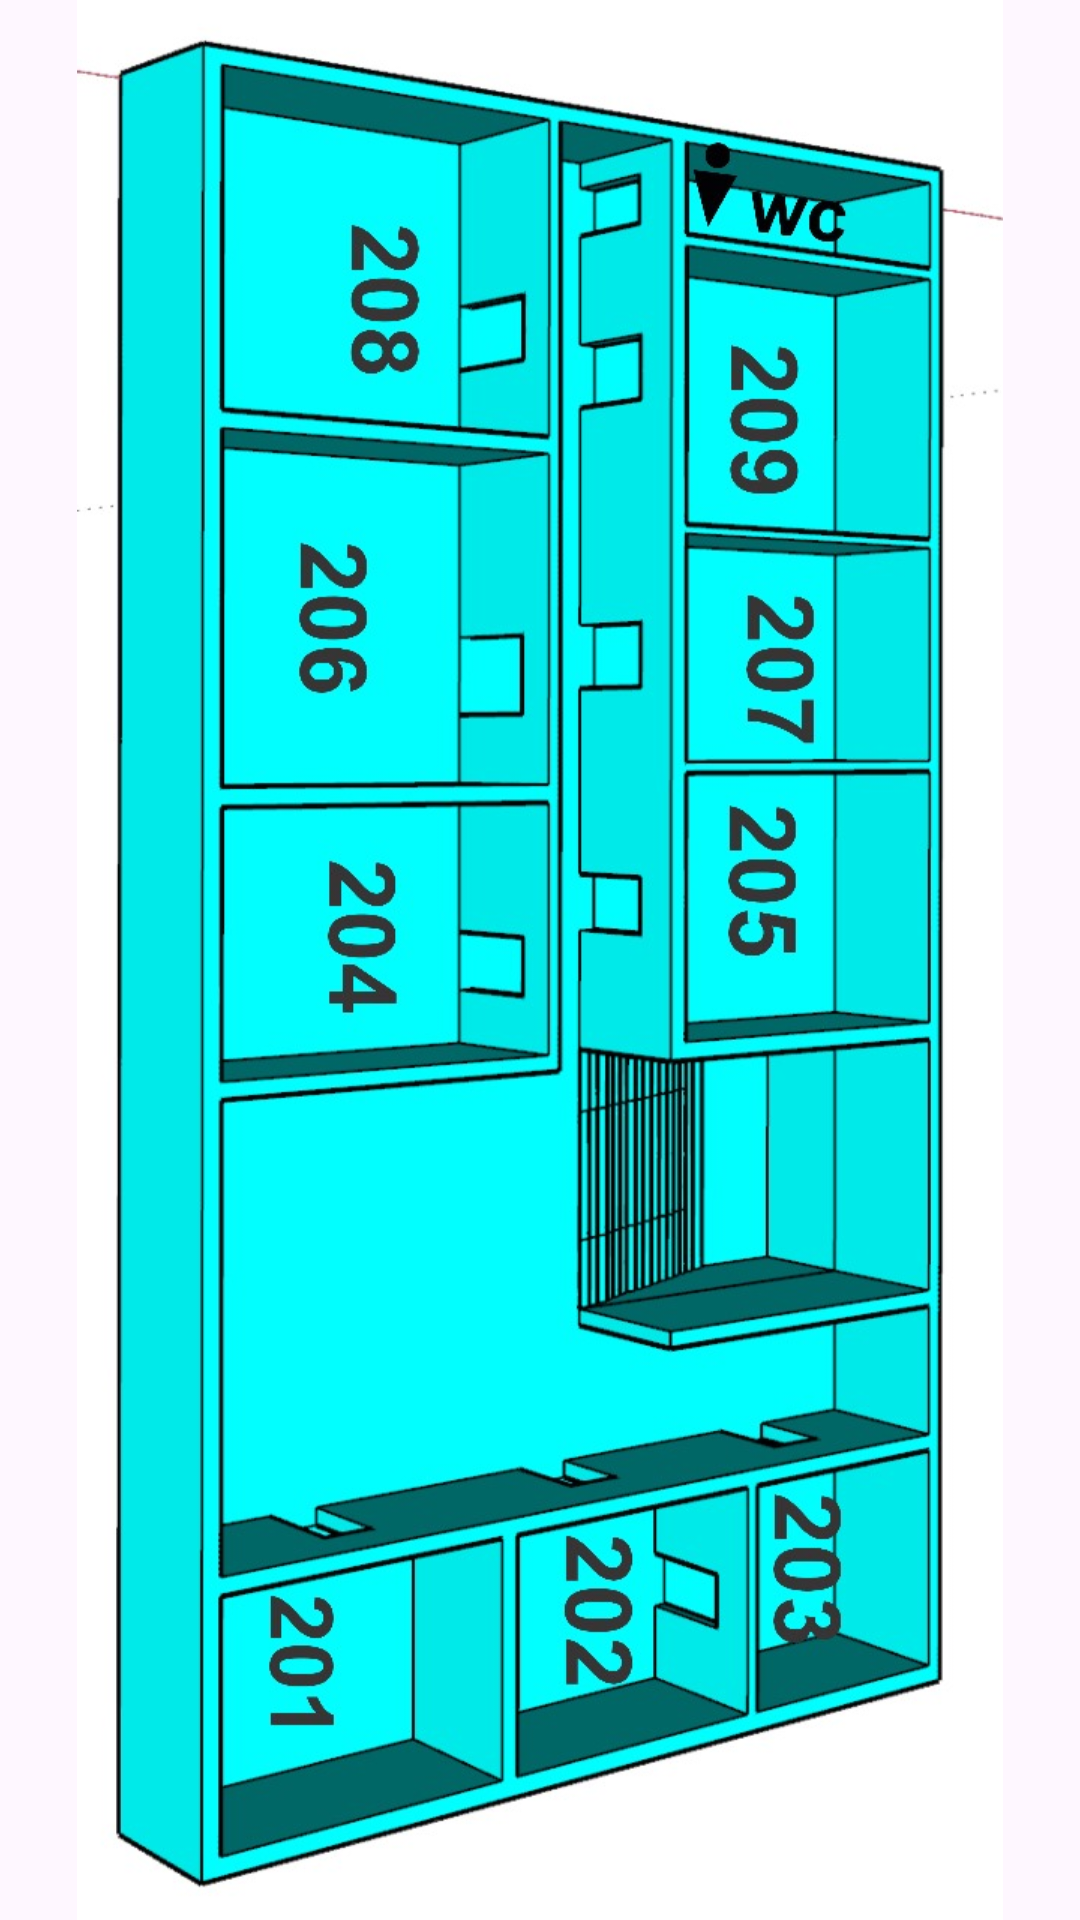

Android layout source for this screen:
<!-- AndroidManifest.xml: application theme Theme.DULATINAVIGATION -->
<!-- res/layout/second_floor_2_2.xml -->
<?xml version="1.0" encoding="utf-8"?>
<ImageView xmlns:android="http://schemas.android.com/apk/res/android"
    android:layout_width="match_parent"
    android:layout_height="match_parent"
    android:src="@drawable/drawble2_2_2"/>
<!-- resources referenced by this layout -->
<resources>
  <!-- drawable drawble2_2_2: jpg bitmap (drawable, 161451 bytes) -->
  <style name="Theme.DULATINAVIGATION" parent="Base.Theme.DULATINAVIGATION" />
  <style name="Base.Theme.DULATINAVIGATION" parent="Theme.Material3.DayNight.NoActionBar">
          
          
      </style>
</resources>
